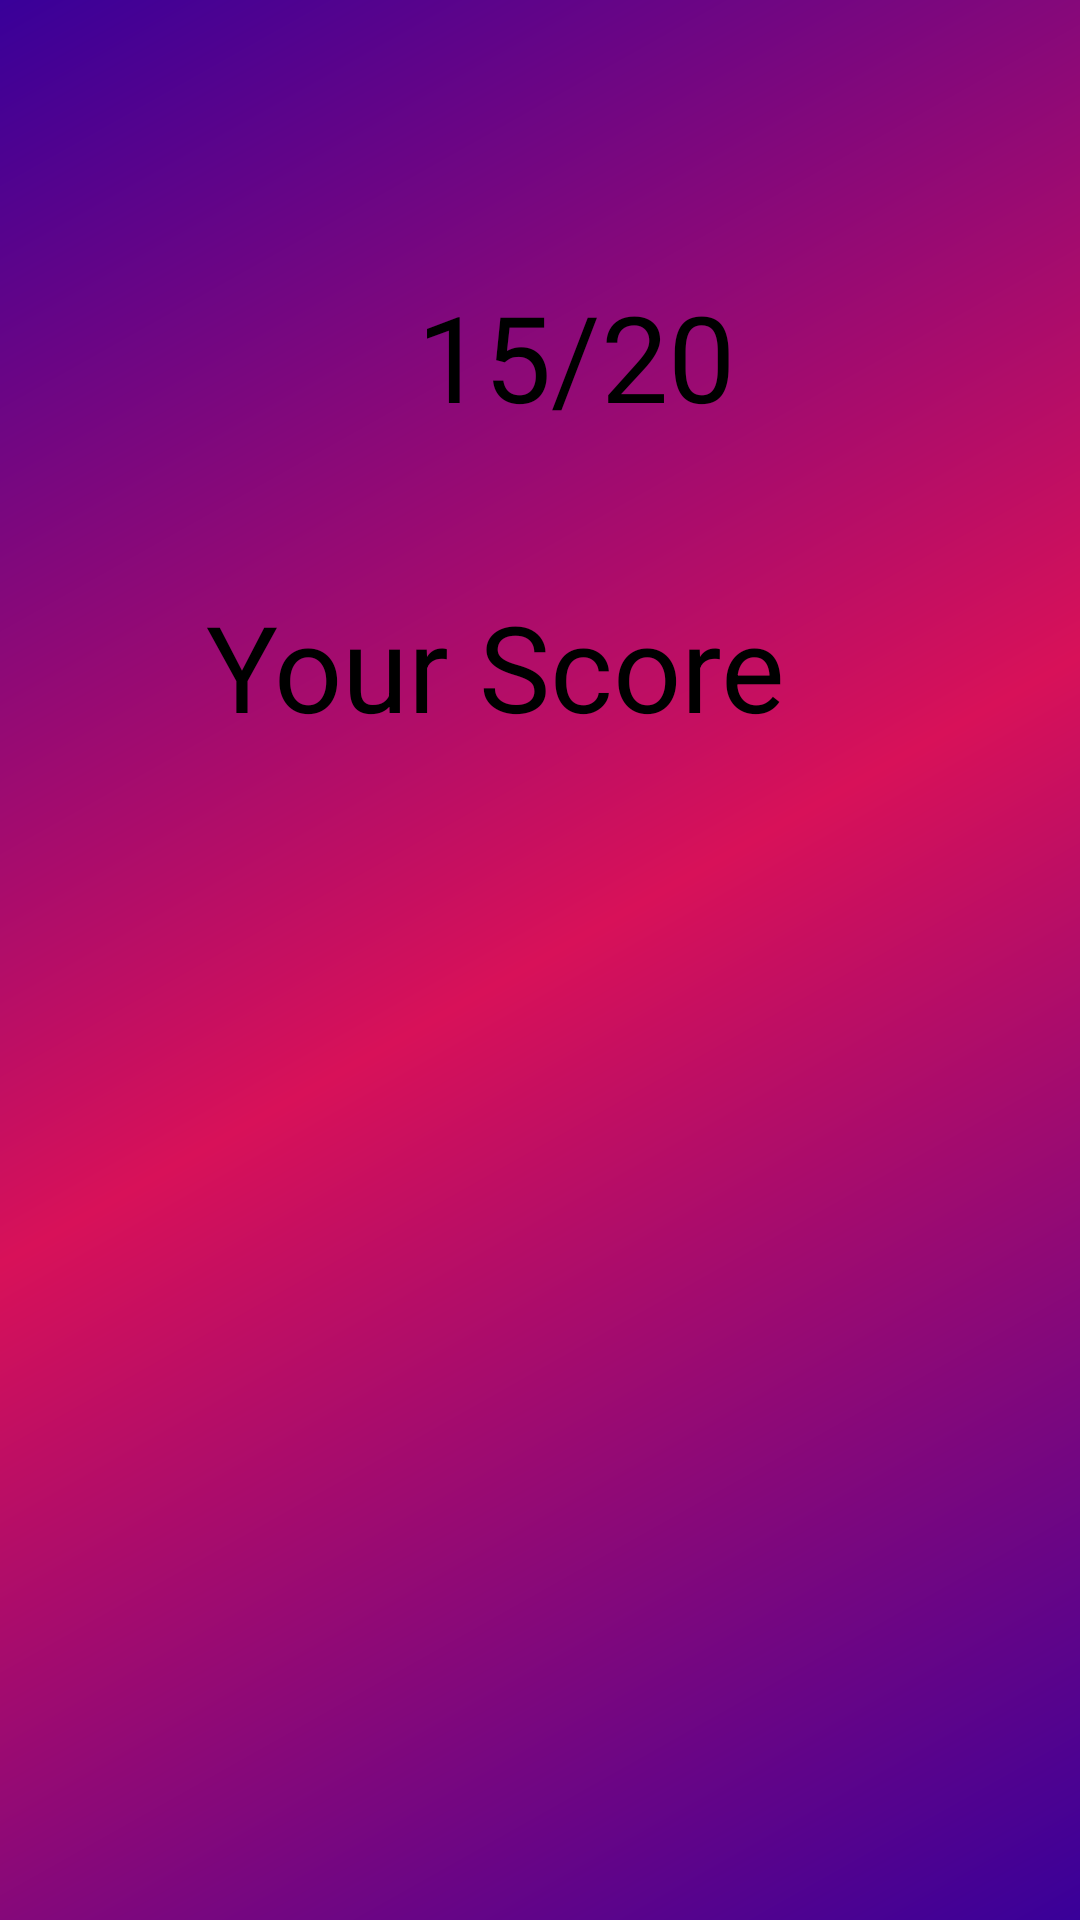

Reconstruct the res/layout file that produces this screen, plus the resources it refers to.
<!-- AndroidManifest.xml: application theme Theme.SelfReflection -->
<!-- res/layout/activity_main2.xml -->
<?xml version="1.0" encoding="utf-8"?>
<androidx.constraintlayout.widget.ConstraintLayout xmlns:android="http://schemas.android.com/apk/res/android"
    xmlns:app="http://schemas.android.com/apk/res-auto"
    xmlns:tools="http://schemas.android.com/tools"
    android:layout_width="match_parent"
    android:layout_height="match_parent"
    android:background="@drawable/my_gradient2"
    tools:context=".Main">

    <TextView
        android:id="@+id/result"
        android:layout_width="wrap_content"
        android:layout_height="wrap_content"
        android:layout_marginTop="92dp"
        android:text="15/20"
        android:textColor="@color/black"
        android:textSize="40sp"
        app:layout_constraintEnd_toEndOf="parent"
        app:layout_constraintHorizontal_bias="0.547"
        app:layout_constraintStart_toStartOf="parent"
        app:layout_constraintTop_toTopOf="parent" />

    <TextView
        android:id="@+id/tell"
        android:layout_width="wrap_content"
        android:layout_height="wrap_content"
        android:layout_marginTop="50dp"
        android:layout_marginEnd="98dp"
        android:text="Your Score"
        android:textColor="@color/black"
        android:textSize="40sp"
        app:layout_constraintEnd_toEndOf="parent"
        app:layout_constraintTop_toBottomOf="@+id/result" />

</androidx.constraintlayout.widget.ConstraintLayout>
<!-- resources referenced by this layout -->
<resources>
  <!-- drawable my_gradient2 (drawable) -->
  <?xml version="1.0" encoding="utf-8"?>
  <shape xmlns:android="http://schemas.android.com/apk/res/android">
      <gradient
          android:centerColor="#d81159"
          android:startColor="#390099"
          android:endColor="#390099"
          android:angle="135"/>
  </shape>
  <style name="Theme.SelfReflection" parent="Theme.MaterialComponents.DayNight.DarkActionBar">
          
          <item name="colorPrimary">@color/purple_500</item>
          <item name="colorPrimaryVariant">@color/purple_700</item>
          <item name="colorOnPrimary">@color/white</item>
          
          <item name="colorSecondary">@color/teal_200</item>
          <item name="colorSecondaryVariant">@color/teal_700</item>
          <item name="colorOnSecondary">@color/black</item>
          
          <item name="android:statusBarColor">?attr/colorPrimaryVariant</item>
          
      </style>
  <!-- not gathered from this repository: default colours our renderer supplied (Android Studio template values) -->
  <color name="purple_500">#FF6200EE</color>
  <color name="purple_700">#FF3700B3</color>
  <color name="teal_200">#FF03DAC5</color>
  <color name="teal_700">#FF018786</color>
  <color name="black">#FF000000</color>
  <color name="white">#FFFFFFFF</color>
</resources>
